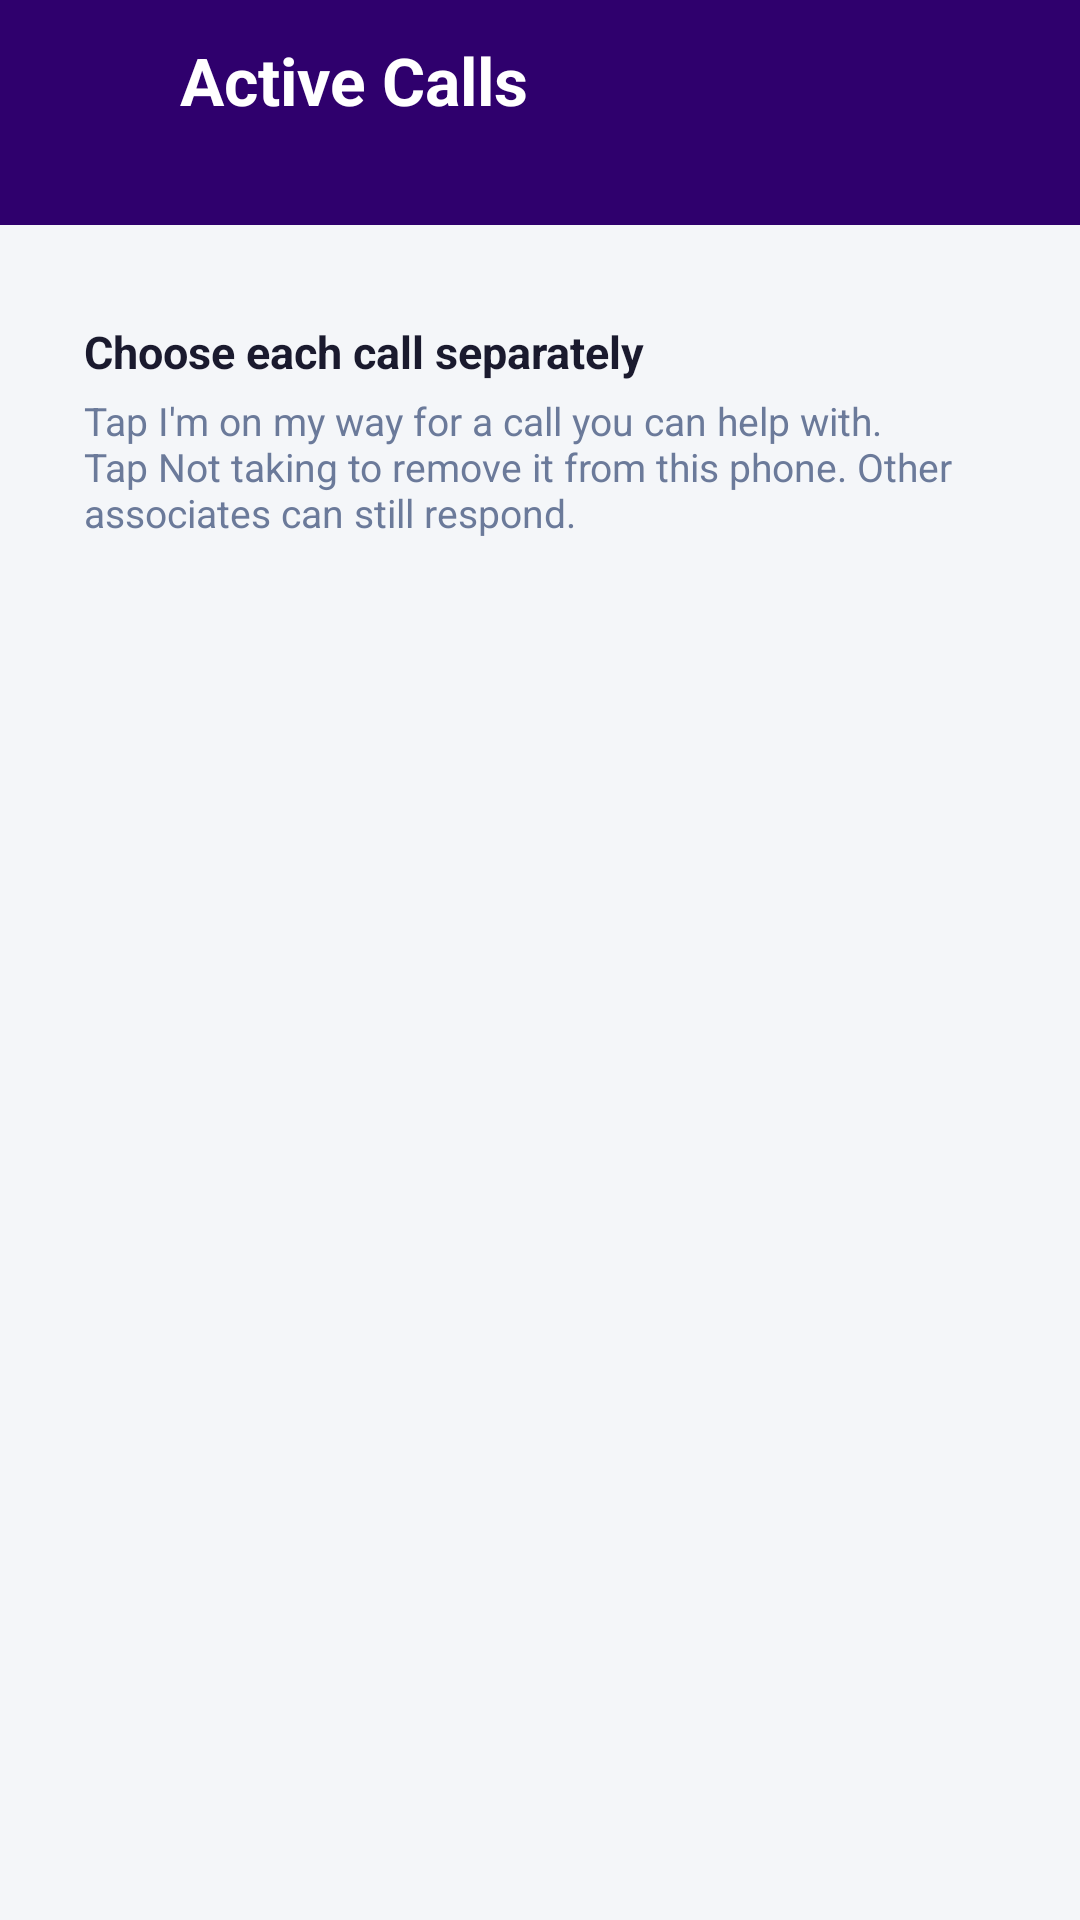

This screen was rendered from an Android layout file. Write that file and the resources it references.
<!-- AndroidManifest.xml: activity theme Theme.ESLCallApp.History -->
<!-- res/layout/activity_active_calls.xml -->
<?xml version="1.0" encoding="utf-8"?>
<LinearLayout xmlns:android="http://schemas.android.com/apk/res/android"
    android:layout_width="match_parent"
    android:layout_height="match_parent"
    android:background="@color/background"
    android:orientation="vertical">

    <LinearLayout
        android:id="@+id/activeCallsHeader"
        android:layout_width="match_parent"
        android:layout_height="wrap_content"
        android:background="@color/brand_primary"
        android:gravity="center_vertical"
        android:orientation="horizontal"
        android:paddingStart="8dp"
        android:paddingTop="12dp"
        android:paddingEnd="16dp"
        android:paddingBottom="14dp">

        <ImageButton
            android:id="@+id/btnBackActiveCalls"
            android:layout_width="48dp"
            android:layout_height="48dp"
            android:background="?attr/selectableItemBackgroundBorderless"
            android:contentDescription="Back"
            android:src="@drawable/ic_arrow_back" />

        <LinearLayout
            android:layout_width="0dp"
            android:layout_height="wrap_content"
            android:layout_marginStart="4dp"
            android:layout_weight="1"
            android:orientation="vertical">

            <TextView
                android:layout_width="wrap_content"
                android:layout_height="wrap_content"
                android:text="Active Calls"
                android:textColor="@color/white"
                android:textSize="22sp"
                android:textStyle="bold" />

            <TextView
                android:id="@+id/tvActiveCallsSubtitle"
                android:layout_width="wrap_content"
                android:layout_height="wrap_content"
                android:layout_marginTop="2dp"
                android:textColor="#DDD0EE"
                android:textSize="13sp" />
        </LinearLayout>
    </LinearLayout>

    <LinearLayout
        android:id="@+id/layoutQueueGuidance"
        android:layout_width="match_parent"
        android:layout_height="wrap_content"
        android:layout_marginStart="@dimen/history_list_horizontal_padding"
        android:layout_marginTop="16dp"
        android:layout_marginEnd="@dimen/history_list_horizontal_padding"
        android:background="@drawable/card_background"
        android:elevation="1dp"
        android:orientation="vertical"
        android:padding="16dp">

        <TextView
            android:layout_width="wrap_content"
            android:layout_height="wrap_content"
            android:text="Choose each call separately"
            android:textColor="@color/text_primary"
            android:textSize="15sp"
            android:textStyle="bold" />

        <TextView
            android:layout_width="match_parent"
            android:layout_height="wrap_content"
            android:layout_marginTop="4dp"
            android:text="Tap I'm on my way for a call you can help with. Tap Not taking to remove it from this phone. Other associates can still respond."
            android:textColor="@color/text_secondary"
            android:textSize="13sp" />
    </LinearLayout>

    <LinearLayout
        android:id="@+id/layoutActiveEmpty"
        android:layout_width="match_parent"
        android:layout_height="0dp"
        android:layout_weight="1"
        android:gravity="center"
        android:orientation="vertical"
        android:padding="32dp"
        android:visibility="gone">

        <ImageView
            android:layout_width="64dp"
            android:layout_height="64dp"
            android:contentDescription="No active calls"
            android:src="@drawable/ic_launcher_foreground" />

        <TextView
            android:layout_width="wrap_content"
            android:layout_height="wrap_content"
            android:layout_marginTop="16dp"
            android:gravity="center"
            android:text="All calls handled"
            android:textColor="@color/text_primary"
            android:textSize="18sp"
            android:textStyle="bold" />

        <TextView
            android:layout_width="wrap_content"
            android:layout_height="wrap_content"
            android:layout_marginTop="8dp"
            android:gravity="center"
            android:text="There are no active calls right now."
            android:textColor="@color/text_secondary"
            android:textSize="14sp" />
    </LinearLayout>

    <androidx.recyclerview.widget.RecyclerView
        android:id="@+id/recyclerActiveCalls"
        android:layout_width="match_parent"
        android:layout_height="0dp"
        android:layout_weight="1"
        android:clipToPadding="false"
        android:paddingStart="@dimen/history_list_horizontal_padding"
        android:paddingTop="8dp"
        android:paddingEnd="@dimen/history_list_horizontal_padding"
        android:paddingBottom="24dp" />

</LinearLayout>
<!-- resources referenced by this layout -->
<resources>
  <color name="background">#F4F6F9</color>
  <color name="brand_primary">#2F006D</color>
  <color name="text_primary">#1A1A2E</color>
  <color name="text_secondary">#6B7A9A</color>
  <color name="white">#FFFFFFFF</color>
  <dimen name="history_list_horizontal_padding">12dp</dimen>
  <!-- drawable ic_launcher_foreground (drawable) -->
  <?xml version="1.0" encoding="utf-8"?>
  <vector xmlns:android="http://schemas.android.com/apk/res/android"
      android:width="108dp"
      android:height="108dp"
      android:viewportWidth="108"
      android:viewportHeight="108">
  
      
      <path
          android:fillColor="#FFFFFF"
          android:pathData="
              M54,82
              c2.2,0 4,-1.8 4,-4
              h-8
              c0,2.2 1.8,4 4,4z
  
              M66,70
              v-10
              c0,-6.1 -3.3,-11.3 -9,-12.6
              V46
              c0,-1.7 -1.3,-3 -3,-3
              s-3,1.3 -3,3
              v1.4
              C45.3,48.7 42,53.8 42,60
              v10
              l-4,4
              v2
              h32
              v-2
              l-4,-4z" />
  
      
      <path
          android:fillColor="#FFFFFF"
          android:alpha="0.6"
          android:pathData="
              M54,32
              c-5,0 -9.5,2 -12.8,5.2
              l2.8,2.8
              c2.5,-2.5 6,-4 10,-4
              s7.5,1.5 10,4
              l2.8,-2.8
              C63.5,34 59,32 54,32z
  
              M54,38
              c-3,0 -5.7,1.2 -7.6,3.2
              l2.8,2.8
              c1.2,-1.2 2.9,-2 4.8,-2
              s3.6,0.8 4.8,2
              l2.8,-2.8
              C59.7,39.2 57,38 54,38z" />
  
  </vector>
  <style name="Theme.ESLCallApp.History" parent="Theme.Material3.DayNight.NoActionBar">
          <item name="colorPrimary">@color/primary</item>
          <item name="android:statusBarColor">@color/brand_primary</item>
          <item name="android:windowBackground">@color/background</item>
      </style>
  <color name="primary">#2F006D</color>
</resources>
